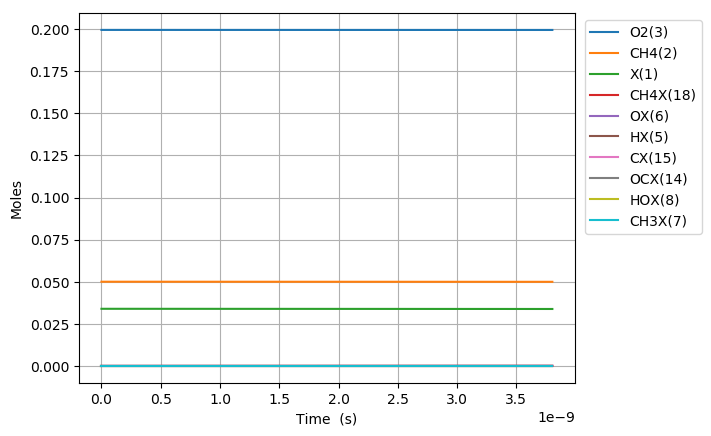

The data file committed next to this chart (first rows):
Time (s), Volume (m^3), N2, Ar, He, Ne, X(1), CH4(2), O2(3), OX(6), CH4X(18), CH3X(7), HOX(8), HX(5), CH2X(16), CHX(17), CX(15), OCX(14)
0.0, 0.1247, 0.7505, 0.0, 0.0, 0.0, 0.03392, 0.05, 0.1995, 0.0, 0.0, 0.0, 0.0, 0.0, 0.0, 0.0, 0.0, 0.0
8.797333348487289e-23, 0.1247, 0.7505, 0.0, 0.0, 0.0, 0.03392, 0.05, 0.1995, 1.2672955998467255e-18, 1.547243306983779e-18, 4.3310199618925817e-23, 3.503774296272388e-36, 4.3310199623419297e-23, 2.2484946990009704e-33, 1.1091961890547211e-39, 8.201377469087844e-48, 2.712636280507205e-75
2.463253337576441e-22, 0.1247, 0.7505, 0.0, 0.0, 0.0, 0.03392, 0.05, 0.1995, 3.5484276795708314e-18, 4.332281259554552e-18, 1.212685589257185e-22, 2.11627967486638e-35, 1.212685589528592e-22, 1.3580901512459657e-32, 1.3168371325758331e-38, 1.8346145583074527e-46, 3.0854267333394907e-73
5.630293343031865e-22, 0.1247, 0.7505, 0.0, 0.0, 0.0, 0.03392, 0.05, 0.1995, 8.11069183901904e-18, 9.90235716469598e-18, 2.7718527751020866e-22, 1.0188975652327913e-34, 2.7718527764087943e-22, 6.5386128804447e-32, 1.2928772704470503e-37, 3.624885852594665e-45, 2.79322252820674e-71
1.1964373353942714e-21, 0.1247, 0.7505, 0.0, 0.0, 0.0, 0.03392, 0.05, 0.1995, 1.7235220157915447e-17, 2.1042508974978354e-17, 5.890187145628082e-22, 4.449793354992643e-34, 5.890187151334822e-22, 2.855578240025103e-31, 1.1435331072930365e-36, 6.450278700998342e-44, 2.117010199002326e-69
2.463253337576441e-21, 0.1247, 0.7505, 0.0, 0.0, 0.0, 0.03392, 0.05, 0.1995, 3.548427679570822e-17, 4.332281259554116e-17, 1.2126855882024839e-21, 1.857701130737648e-33, 1.2126855905849407e-21, 1.1921428645089891e-30, 9.612047837010221e-36, 1.087929733566502e-42, 1.472032199302237e-67
4.996885341940781e-21, 0.1247, 0.7505, 0.0, 0.0, 0.0, 0.03392, 0.05, 0.1995, 7.198239007129356e-17, 8.78834198366591e-17, 2.460019333619742e-21, 7.589315266995235e-33, 2.4600193433528958e-21, 4.87025304757181e-30, 7.880476941462728e-35, 1.786914553766687e-41, 9.815486682500483e-66
1.006414935066946e-20, 0.1247, 0.7505, 0.0, 0.0, 0.0, 0.03392, 0.05, 0.1995, 1.4497861662246355e-16, 1.7700463431886414e-16, 4.954686817005886e-21, 3.067722569571499e-32, 4.954686856349167e-21, 1.9686021840787867e-29, 6.3817163737827694e-34, 2.8966223741398426e-40, 6.41129099892955e-64
2.0198677368126817e-20, 0.1247, 0.7505, 0.0, 0.0, 0.0, 0.03392, 0.05, 0.1995, 2.9097106972480067e-16, 3.55247063283151e-16, 9.94402175398468e-21, 1.2335177496262335e-31, 9.944021912184851e-21, 7.915405738307696e-29, 5.1364025112689753e-33, 4.664782151530628e-39, 4.145055591332128e-62
4.046773340304153e-20, 0.1247, 0.7505, 0.0, 0.0, 0.0, 0.03392, 0.05, 0.1995, 5.829559759294634e-16, 7.117319212112316e-16, 1.9922691508768308e-20, 4.9469578541151995e-31, 1.9922692143242366e-20, 3.174225558127538e-28, 4.121385950734284e-32, 7.48756260534934e-38, 2.666186015557149e-60
8.100584547287096e-20, 0.1247, 0.7505, 0.0, 0.0, 0.0, 0.03392, 0.05, 0.1995, 1.1669257883387423e-15, 1.4247016370654202e-15, 3.9880030541639703e-20, 1.9813634401872663e-30, 3.98800330830104e-20, 1.271180770887585e-27, 3.301717767410616e-31, 1.199819484974027e-36, 1.710492690508825e-58
1.620820696125298e-19, 0.1247, 0.7505, 0.0, 0.0, 0.0, 0.03392, 0.05, 0.1995, 2.3348654131571157e-15, 2.8506410687659087e-15, 7.979470670059918e-20, 7.930617174991671e-30, 7.97947168740259e-20, 5.086714538988031e-27, 2.642731483030299e-30, 1.920817005905831e-35, 1.0958458353867784e-56
3.242345178918475e-19, 0.1247, 0.7505, 0.0, 0.0, 0.0, 0.03392, 0.05, 0.1995, 4.670744662793121e-15, 5.702519932135328e-15, 1.5962405139138554e-19, 3.1732797463541227e-29, 1.5962409210890733e-19, 2.0342917452501492e-26, 2.1139481967558896e-29, 3.0730948089655494e-34, 7.014548055151751e-55
6.485394144504829e-19, 0.1247, 0.7505, 0.0, 0.0, 0.0, 0.03392, 0.05, 0.1995, 9.342503162062172e-15, 1.1406277658747937e-14, 3.192827102644338e-19, 1.2695184225984126e-28, 3.1928287324543433e-19, 8.130049368651622e-26, 1.689817492223864e-28, 4.913275089067944e-33, 4.486496960632185e-53
1.2971492075677538e-18, 0.1247, 0.7505, 0.0, 0.0, 0.0, 0.03392, 0.05, 0.1995, 1.8686020160588437e-14, 2.2813793111468237e-14, 6.385999059764799e-19, 5.078486122768298e-28, 6.386005586268632e-19, 3.245549642245815e-25, 1.3493299692179643e-27, 7.847112924656005e-32, 2.866403641226901e-51
2.5943687938022953e-18, 0.1247, 0.7505, 0.0, 0.0, 0.0, 0.03392, 0.05, 0.1995, 3.7373054157593604e-14, 4.562882401488918e-14, 1.2772338092647441e-18, 2.0314764223903282e-27, 1.2772364253286526e-18, 1.2929157678006381e-24, 1.0752949365222112e-26, 1.2508513464107265e-30, 1.8277568872503294e-49
5.188807966271379e-18, 0.1247, 0.7505, 0.0, 0.0, 0.0, 0.03392, 0.05, 0.1995, 7.474712215141446e-14, 9.125888581365242e-14, 2.5544996633009362e-18, 8.126065510011465e-27, 2.5545101701352926e-18, 5.1294036753961425e-24, 8.535787296010037e-26, 1.9863769205216592e-29, 1.1610912211682268e-47
1.0377686311209546e-17, 0.1247, 0.7505, 0.0, 0.0, 0.0, 0.03392, 0.05, 0.1995, 1.494952581382984e-13, 1.8251900937886428e-13, 5.109023561235927e-18, 3.250454865175894e-26, 5.10906592038097e-18, 2.0186567640119663e-23, 6.724206416900331e-25, 3.1311639456365794e-28, 7.32191409325486e-46
2.075544300108588e-17, 0.1247, 0.7505, 0.0, 0.0, 0.0, 0.03392, 0.05, 0.1995, 2.9899153010903505e-13, 3.650392563800295e-13, 1.0218040116747596e-17, 1.300185035815261e-25, 1.0218212090444504e-17, 7.82131649117529e-23, 5.2193079734452755e-24, 4.86555179245746e-27, 4.552107731408544e-44
4.151095638083855e-17, 0.1247, 0.7505, 0.0, 0.0, 0.0, 0.03392, 0.05, 0.1995, 5.979840740383837e-13, 7.300797498653263e-13, 2.043594826786833e-17, 5.200725183397127e-25, 2.0436654790590467e-17, 2.9427441690207233e-22, 3.9399856297849977e-23, 7.359700101573677e-26, 2.755456896027314e-42
8.302198314034389e-17, 0.1247, 0.7505, 0.0, 0.0, 0.0, 0.03392, 0.05, 0.1995, 1.1959691618485817e-12, 1.4601607347677844e-12, 4.0871264742742425e-17, 2.080270170921823e-24, 4.0874217761694976e-17, 1.050885390564267e-21, 2.8302807062211195e-22, 1.0610589509734044e-24, 1.5903378643269786e-40
1.6604403665935456e-16, 0.1247, 0.7505, 0.0, 0.0, 0.0, 0.03392, 0.05, 0.1995, 2.3919393372749806e-12, 2.9203226963001594e-12, 8.173989848097218e-17, 8.320905607690502e-24, 8.175247387912858e-17, 3.44968814911225e-21, 1.8759131901557685e-21, 1.41508764554847e-23, 8.495898648050918e-39
3.320881436973759e-16, 0.1247, 0.7505, 0.0, 0.0, 0.0, 0.03392, 0.05, 0.1995, 4.783879687351791e-12, 5.8406465862747474e-12, 1.6346916989490075e-16, 3.32821902513395e-23, 1.6352329798393783e-16, 1.0081258161304432e-20, 1.1107401344717583e-20, 1.6916216087272518e-22, 4.071376020051664e-37
6.641763577734185e-16, 0.1247, 0.7505, 0.0, 0.0, 0.0, 0.03392, 0.05, 0.1995, 9.567760384401477e-12, 1.1681294233863273e-11, 3.268957347396254e-16, 1.3311724198720977e-22, 3.2712774227111547e-16, 2.5905250796827475e-20, 5.773585133506573e-20, 1.7806477265334656e-21, 1.7191990998162646e-35
1.328352785925504e-15, 0.1247, 0.7505, 0.0, 0.0, 0.0, 0.03392, 0.05, 0.1995, 1.9135521766085166e-11, 2.3362588999597753e-11, 6.536210026123729e-16, 5.323767132887529e-22, 6.546021822365293e-16, 5.971085006653828e-20, 2.653088909066781e-19, 1.659090644735924e-20, 6.427529995947278e-34
2.656705642229675e-15, 0.1247, 0.7505, 0.0, 0.0, 0.0, 0.03392, 0.05, 0.1995, 3.827104447979028e-11, 4.67251764132966e-11, 1.306560491704818e-15, 2.1287689278868288e-21, 1.3106667763113596e-15, 1.2829614750419333e-19, 1.0983223057496665e-18, 1.3921354024627775e-19, 2.16389692290761e-32
3.9850584985338456e-15, 0.1247, 0.7505, 0.0, 0.0, 0.0, 0.03392, 0.05, 0.1995, 5.7406567143833126e-11, 7.008776170922553e-11, 1.958989334443966e-15, 4.522550911395807e-21, 1.9678892080269373e-15, 1.9694936090102211e-19, 2.3076906470178118e-18, 3.9685658666175027e-19, 1.0123806008587523e-31
5.313411354838016e-15, 0.1247, 0.7505, 0.0, 0.0, 0.0, 0.03392, 0.05, 0.1995, 7.654208975821467e-11, 9.345034488738475e-11, 2.610907930817048e-15, 7.713239459684415e-21, 2.6263065549533354e-15, 2.655632699415213e-19, 3.855352256512705e-18, 8.2728893273910265e-19, 3.2472173405824825e-31
7.970117067446359e-15, 0.1247, 0.7505, 0.0, 0.0, 0.0, 0.03392, 0.05, 0.1995, 1.1481313487042797e-10, 1.4017550627342786e-10, 3.913548846131057e-15, 1.596341103878428e-20, 3.946045653475483e-15, 4.0266872796564685e-19, 7.64096127161748e-18, 2.196137886479955e-18, 1.743350186073605e-30
1.06268227800547e-14, 0.1247, 0.7505, 0.0, 0.0, 0.0, 0.03392, 0.05, 0.1995, 1.53084179800023e-10, 1.86900659871678e-10, 5.214316721763847e-15, 2.714008519402169e-20, 5.270433469993726e-15, 5.395769242184705e-19, 1.2406161573042567e-17, 4.4615629731251804e-18, 5.4943934730664484e-30
1.3283528492663042e-14, 0.1247, 0.7505, 0.0, 0.0, 0.0, 0.03392, 0.05, 0.1995, 1.9135522453395885e-10, 2.336258051258655e-10, 6.513080435726872e-15, 4.144907497046029e-20, 6.599973414535874e-15, 6.76275155599356e-19, 1.804156600399311e-17, 7.864295360755045e-18, 1.4041707626148542e-29
1.5940234205271385e-14, 0.1247, 0.7505, 0.0, 0.0, 0.0, 0.03392, 0.05, 0.1995, 2.2962626906867406e-10, 2.8035094188394553e-10, 7.80980659583078e-15, 5.894367611291232e-20, 7.934927216215377e-15, 8.127581908843087e-19, 2.4385807970123715e-17, 1.2599156278344148e-17, 3.1247917728450997e-29
2.1253645630488068e-14, 0.1247, 0.7505, 0.0, 0.0, 0.0, 0.03392, 0.05, 0.1995, 3.061683575408415e-10, 3.7380118992786475e-10, 1.0397168443332807e-14, 1.0346150584225056e-19, 1.0621733800278014e-14, 1.0850837665362525e-18, 3.847682082786937e-17, 2.6767047378025917e-17, 1.2595534620579526e-28
2.656705705570475e-14, 0.1247, 0.7505, 0.0, 0.0, 0.0, 0.03392, 0.05, 0.1995, 3.827104452178659e-10, 4.672514040594859e-10, 1.297643769951133e-14, 1.606459393679599e-19, 1.3331393430351414e-14, 1.356557436713764e-18, 5.4032642790466257e-17, 4.7576333510918855e-17, 3.4856704793116363e-28
3.188046848092143e-14, 0.1247, 0.7505, 0.0, 0.0, 0.0, 0.03392, 0.05, 0.1995, 4.592525321002146e-10, 5.607015842975004e-10, 1.554764303313022e-14, 2.3046067965514213e-19, 1.606433522227319e-14, 1.6271823552428132e-18, 7.05381535282491e-17, 7.55134560592032e-17, 7.8643496958718345e-28
3.719387990613811e-14, 0.1247, 0.7505, 0.0, 0.0, 0.0, 0.03392, 0.05, 0.1995, 5.357946181880637e-10, 6.541517306481469e-10, 1.8110810802360982e-14, 3.1287326244438097e-19, 1.8820843257412797e-14, 1.8969613042021483e-18, 8.763021435251532e-17, 1.1091519041489075e-16, 1.5560997026240908e-27
4.7820702756571476e-14, 0.1247, 0.7505, 0.0, 0.0, 0.0, 0.03392, 0.05, 0.1995, 6.888787879804587e-10, 8.410519216909635e-10, 2.3213126191117658e-14, 5.153794126454796e-19, 2.4405013488147136e-14, 2.433991030137139e-18, 1.2284101217533123e-16, 2.0475291408802578e-16, 4.68101261474241e-27
5.844752560700484e-14, 0.1247, 0.7505, 0.0, 0.0, 0.0, 0.03392, 0.05, 0.1995, 8.419629545954866e-10, 1.0279519771963607e-09, 2.828358377840943e-14, 7.679211205917277e-19, 3.0084578950087274e-14, 2.9676676488363095e-18, 1.583906593973307e-16, 3.301639445914661e-16, 1.1153142517630622e-26
6.90743484574382e-14, 0.1247, 0.7505, 0.0, 0.0, 0.0, 0.03392, 0.05, 0.1995, 9.950471180334866e-10, 1.2148518971681591e-09, 3.332239161515477e-14, 1.0702453280970886e-18, 3.5859439534685805e-14, 3.498013064805086e-18, 1.937553155552146e-16, 4.874640481611473e-16, 2.2908704728303062e-26
7.970117130787156e-14, 0.1247, 0.7505, 0.0, 0.0, 0.0, 0.03392, 0.05, 0.1995, 1.1481312782946828e-09, 1.4017516816053856e-09, 3.8329753306567074e-14, 1.4221043870450942e-18, 4.172896164056261e-14, 4.0250486965668e-18, 2.289579734420359e-16, 6.764266057700551e-16, 4.2409220339455794e-26
9.032799415830492e-14, 0.1247, 0.7505, 0.0, 0.0, 0.0, 0.03392, 0.05, 0.1995, 1.3012154353792578e-09, 1.5886513305057023e-09, 4.3305865296069905e-14, 1.8232590807562064e-18, 4.7692455440931136e-14, 4.5487952423823466e-18, 2.640993321115713e-16, 8.967544551520835e-16, 7.259590234598038e-26
1.1158163985917165e-13, 0.1247, 0.7505, 0.0, 0.0, 0.0, 0.03392, 0.05, 0.1995, 1.6073837400194991e-09, 1.9624502216967275e-09, 5.31651059659348e-14, 2.7725196946744527e-18, 5.989942206346434e-14, 5.5865016111261804e-18, 3.338375957272818e-16, 1.431100707884327e-15, 1.7992845358000915e-25
1.3283528556003838e-13, 0.1247, 0.7505, 0.0, 0.0, 0.0, 0.03392, 0.05, 0.1995, 1.9135520319560737e-09, 2.3362485707406907e-09, 6.29016591522837e-14, 3.916137881124689e-18, 7.247590876856656e-14, 6.611294856117885e-18, 4.0276572319863067e-16, 2.089161499788613e-15, 3.7669537769131233e-25
1.540889312609051e-13, 0.1247, 0.7505, 0.0, 0.0, 0.0, 0.03392, 0.05, 0.1995, 2.2197203111908785e-09, 2.7100463776391655e-09, 7.25170551521216e-14, 5.25223803715e-18, 8.541741604099267e-14, 7.623336039023596e-18, 4.707938901069755e-16, 2.8694961968595894e-15, 7.014598873173677e-25
1.9659622266263857e-13, 0.1247, 0.7505, 0.0, 0.0, 0.0, 0.03392, 0.05, 0.1995, 2.8320568315626244e-09, 3.457640365004882e-09, 9.139036875460538e-14, 8.494505119003274e-18, 1.1237738749926218e-13, 9.609793011649753e-18, 6.042817571701516e-16, 4.790862097356329e-15, 1.9368459531289404e-24
2.3910351406437203e-13, 0.1247, 0.7505, 0.0, 0.0, 0.0, 0.03392, 0.05, 0.1995, 3.44439330114946e-09, 4.205232183802317e-09, 1.0979691666771436e-13, 1.2484676966874895e-17, 1.4074361771433275e-13, 1.1547121861805457e-17, 7.34422377899457e-16, 7.183206083298298e-15, 4.330045621261817e-24
2.816108054661055e-13, 0.1247, 0.7505, 0.0, 0.0, 0.0, 0.03392, 0.05, 0.1995, 4.056729719965786e-09, 4.95282183403814e-09, 1.2774827806480287e-13, 1.720839311882092e-17, 1.7048124118174294e-13, 1.3436541323412685e-17, 8.6135565824639e-16, 1.0034807855774192e-14, 8.428517131014636e-24
3.2411809686783896e-13, 0.1247, 0.7505, 0.0, 0.0, 0.0, 0.03392, 0.05, 0.1995, 4.669066088025706e-09, 5.700409315718455e-09, 1.4525573716192543e-13, 2.265158193105069e-17, 2.0155633461834847e-13, 1.527923908536535e-17, 9.851639292009875e-16, 1.333429967928801e-14, 1.488396999419927e-23
3.666253882695724e-13, 0.1247, 0.7505, 0.0, 0.0, 0.0, 0.03392, 0.05, 0.1995, 5.2814024053430395e-09, 6.4479946288493284e-09, 1.6233029283801527e-13, 2.880045254986603e-17, 2.3393584747886364e-13, 1.7076372804212232e-17, 1.1059125745314596e-15, 1.7070616132633247e-14, 2.444825066421594e-23
4.516399710730393e-13, 0.1247, 0.7505, 0.0, 0.0, 0.0, 0.03392, 0.05, 0.1995, 6.5060748878039866e-09, 7.9431587494875e-09, 1.95223407550786e-13, 4.316134777495143e-17, 3.024797389424943e-13, 2.0538443816763717e-17, 1.3385275443484454e-15, 2.5810708249382432e-14, 5.635357310039875e-23
5.366545538765063e-13, 0.1247, 0.7505, 0.0, 0.0, 0.0, 0.03392, 0.05, 0.1995, 7.730747167453903e-09, 9.438314196002136e-09, 2.265102487379932e-13, 6.018608275497859e-17, 3.758645510287638e-13, 2.3831450988136813e-17, 1.559773105319898e-15, 3.617187642790366e-14, 1.1200999960095908e-22
6.216691366799732e-13, 0.1247, 0.7505, 0.0, 0.0, 0.0, 0.03392, 0.05, 0.1995, 8.955419244394002e-09, 1.093346096844309e-08, 2.562693626705476e-13, 7.977375965253793e-17, 4.5385416021324825e-13, 2.6963661488454087e-17, 1.7702183275281218e-15, 4.8074997049528373e-14, 2.006669884427613e-22
7.066837194834401e-13, 0.1247, 0.7505, 0.0, 0.0, 0.0, 0.03392, 0.05, 0.1995, 1.018009111872162e-08, 1.242859906686028e-08, 2.845754727419675e-13, 1.0182736397360802e-16, 5.362239493390702e-13, 2.994294012139495e-17, 1.9703914670255362e-15, 6.14448105880854e-14, 3.3284518892698034e-22
7.91698302286907e-13, 0.1247, 0.7505, 0.0, 0.0, 0.0, 0.03392, 0.05, 0.1995, 1.140476279053038e-08, 1.3923728491303565e-08, 3.11499674261454e-13, 1.262536060584855e-16, 6.227602124946017e-13, 3.277676982661868e-17, 2.160790826626706e-15, 7.62097159356631e-14, 5.20248514013619e-22
8.767128850903739e-13, 0.1247, 0.7505, 0.0, 0.0, 0.0, 0.03392, 0.05, 0.1995, 1.2629434259910317e-08, 1.541884924182277e-08, 3.3710959438789063e-13, 1.5296279247107633e-16, 7.132596650062165e-13, 3.547226851317351e-17, 2.3418950560153884e-15, 9.230160015173641e-14, 7.756907524222156e-22
1e-12, 0.1247, 0.7505, 0.0, 0.0, 0.0, 0.03392, 0.05, 0.1995, 1.4405437583498924e-08, 1.7587039775829144e-08, 3.720444863567922e-13, 1.955766460527479e-16, 8.511491481703334e-13, 3.914924019834917e-17, 2.5889419141525696e-15, 1.1786377726462276e-13, 1.2955478253372046e-21
1.0467420506973076e-12, 0.1247, 0.7505, 0.0, 0.0, 0.0, 0.03392, 0.05, 0.1995, 1.5078776591726742e-08, 1.840906472128833e-08, 3.846406720553124e-13, 2.1288845117739578e-16, 9.05384383734042e-13, 4.0475015483457514e-17, 2.678015748852943e-15, 1.2821039916697409e-13, 1.5470956648195764e-21
1.2167712163042414e-12, 0.1247, 0.7505, 0.0, 0.0, 0.0, 0.03392, 0.05, 0.1995, 1.7528118114824532e-08, 2.1399245505655767e-08, 4.2764634016939737e-13, 2.809537718998029e-16, 1.111162366673096e-12, 4.500145311791446e-17, 2.982139103978069e-15, 1.6869013724614788e-13, 2.769143831257303e-21
1.3868003819111751e-12, 0.1247, 0.7505, 0.0, 0.0, 0.0, 0.03392, 0.05, 0.1995, 1.997745882980825e-08, 2.4389391595324183e-08, 4.665586348345064e-13, 3.565574498192332e-16, 1.3292949681927383e-12, 4.90970541767295e-17, 3.2573127583903577e-15, 2.1330568502964157e-13, 4.57740628329033e-21
1.5568295475181089e-12, 0.1247, 0.7505, 0.0, 0.0, 0.0, 0.03392, 0.05, 0.1995, 2.2426798737237147e-08, 2.7379502990692797e-08, 5.017683761998303e-13, 4.3914364979074637e-16, 1.5586074370027908e-12, 5.2802953348498717e-17, 3.5063010807543238e-15, 2.6166341670772724e-13, 7.119141880329582e-21
... 131 more rows
